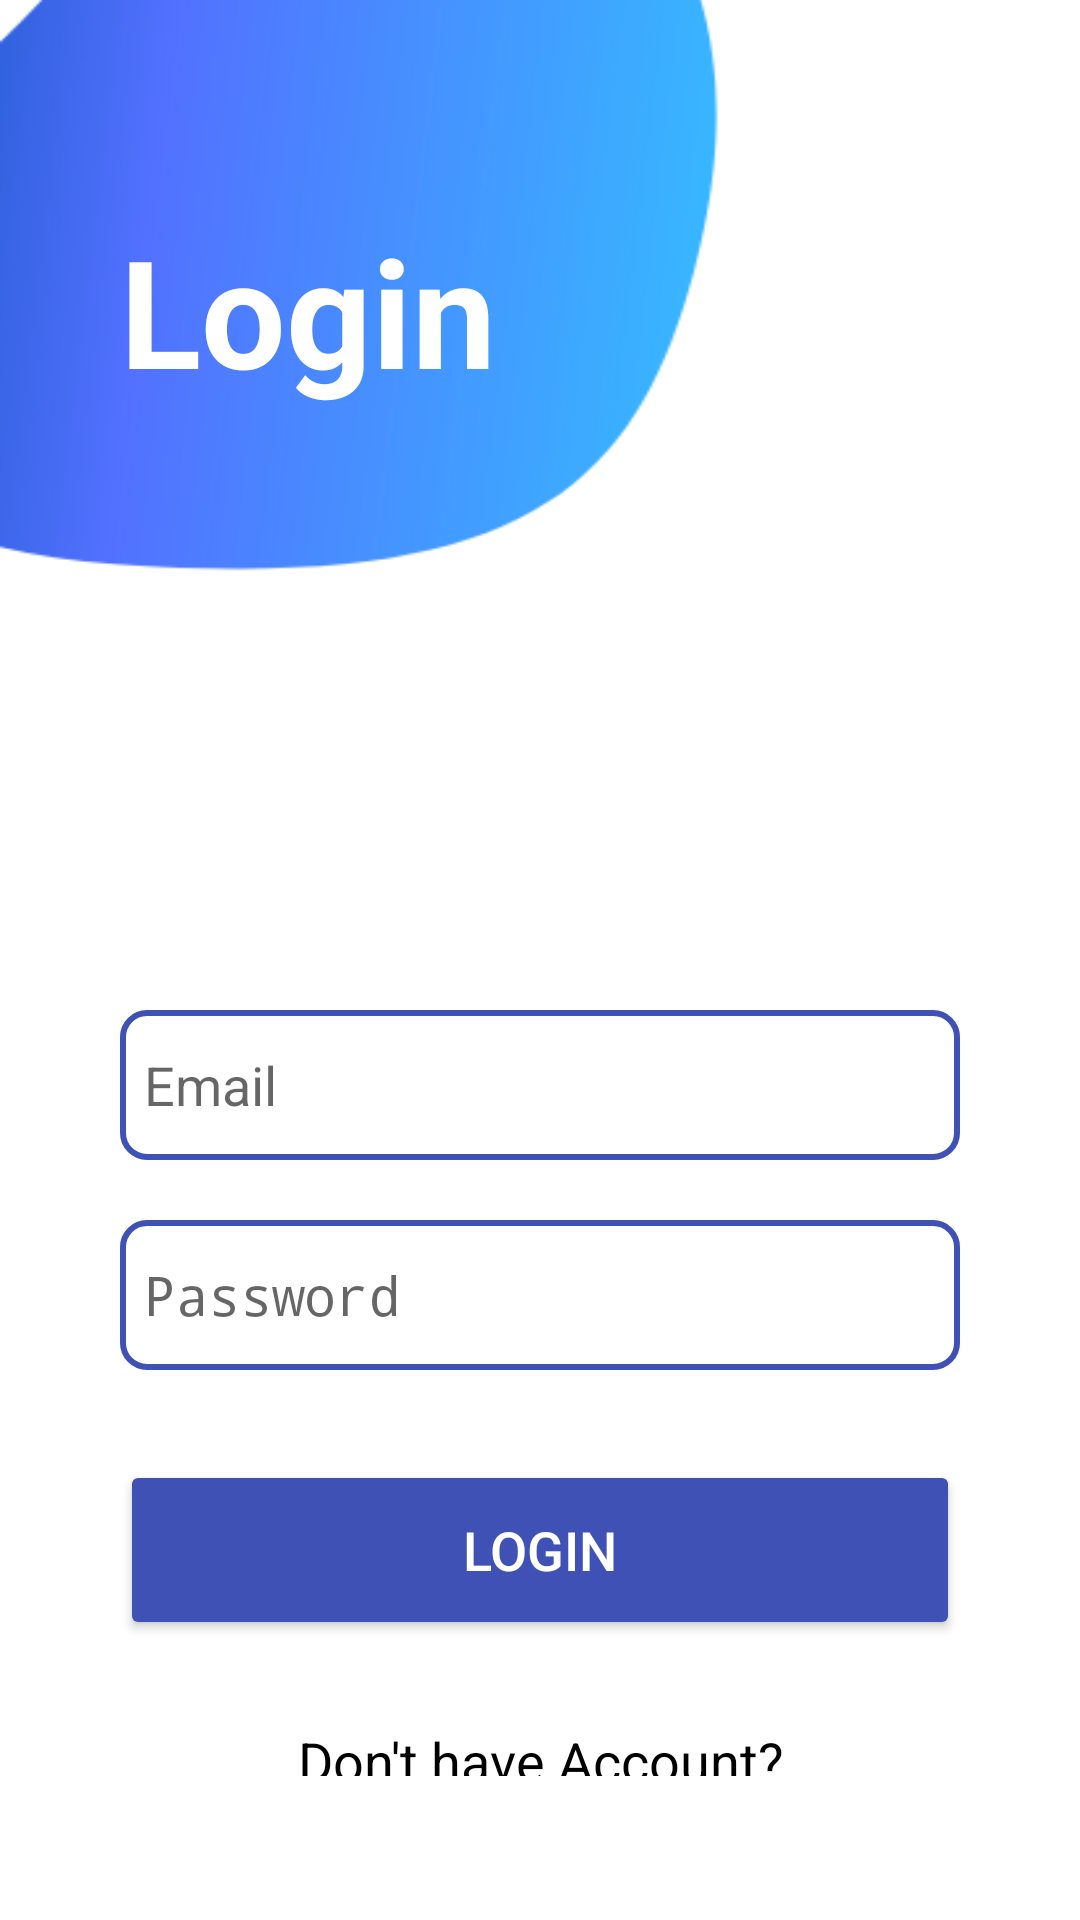

Here is an Android app screen rendered from its layout file. Give the layout XML and the strings, colors and styles it references.
<!-- AndroidManifest.xml: activity theme NoActionBarTheme -->
<!-- res/layout/activity_login.xml -->
<?xml version="1.0" encoding="utf-8"?>
<LinearLayout xmlns:android="http://schemas.android.com/apk/res/android"
    xmlns:app="http://schemas.android.com/apk/res-auto"
    xmlns:tools="http://schemas.android.com/tools"
    android:layout_width="match_parent"
    android:orientation="vertical"
    android:background="@drawable/loginpage"
    android:layout_height="match_parent"
    tools:context=".LoginActivity">


    <TextView
        android:layout_width="match_parent"
        android:layout_height="wrap_content"
        android:text="Login"
        android:id="@+id/loginText"
        android:textSize="50dp"
        android:paddingTop="70dp"
        android:paddingBottom="120dp"
        android:textColor="@color/white"
        android:textAlignment="textStart"
        android:paddingLeft="40dp"
        android:textStyle="bold"/>

        <LinearLayout
            android:layout_width="match_parent"
            android:layout_height="wrap_content"
            android:orientation="vertical"
            android:layout_gravity="center_horizontal"
            android:padding="40dp">

            <EditText
                android:layout_width="match_parent"
                android:layout_height="50dp"
                android:id="@+id/login_username"
                android:layout_marginTop="40dp"
                android:drawableLeft="@drawable/baseline_mail_24"
                android:padding="8dp"

                android:background="@drawable/logineditbox"
                android:hint="Email"
                android:textColor="@color/black"
                android:drawablePadding="8dp"/>

            <EditText
                android:layout_width="match_parent"
                android:layout_height="50dp"
                android:id="@+id/login_password"
                android:layout_marginTop="20dp"
                android:inputType="textPassword"
                android:drawableLeft="@drawable/baseline_lock_24"
                android:padding="8dp"
                android:hint="Password"
                android:background="@drawable/logineditbox"
                android:textColor="@color/black"
                android:drawablePadding="8dp"/>

            <Button
                android:layout_width="match_parent"
                android:layout_height="60dp"
                android:text="Login"
                android:id="@+id/login_button"
                android:textSize="18sp"
                android:textColor="@color/white"
                android:layout_marginTop="30dp"
                android:backgroundTint="@color/blue"
                app:cornerRadius="20dp"/>

            <TextView
                android:id="@+id/signUpRedirectText"
                android:layout_width="wrap_content"
                android:layout_height="wrap_content"
                android:layout_marginTop="20dp"
                android:padding="8dp"
                android:textColor="@color/black"
                android:layout_gravity="center"
                android:text="Don't have Account?"
                android:textAlignment="center"
                android:textSize="18sp" />

        </LinearLayout>

    <LinearLayout
        android:layout_width="match_parent"
        android:layout_height="wrap_content"
        android:orientation="horizontal"
        android:gravity="center">

        <ImageView
            android:layout_width="100dp"
            android:layout_height="100dp"
            android:src="@drawable/pxlogonew"/>
    </LinearLayout>



</LinearLayout>
<!-- resources referenced by this layout -->
<resources>
  <color name="black">#FF000000</color>
  <color name="blue">#3F51B5</color>
  <color name="white">#FFFFFFFF</color>
  <!-- drawable logineditbox (drawable) -->
  <?xml version="1.0" encoding="utf-8"?>
  <shape xmlns:android="http://schemas.android.com/apk/res/android">
      <solid android:color="@android:color/white" />
      <stroke
          android:width="2dp"
          android:color="@color/blue"/>
      <corners android:radius="8dp"/>
  
  </shape>
  <!-- drawable loginpage: png bitmap (drawable, 11529 bytes) -->
  <!-- drawable pxlogonew: png bitmap (drawable, 41831 bytes) -->
  <style name="NoActionBarTheme" parent="Theme.AppCompat.Light.NoActionBar">
          
      </style>
</resources>
